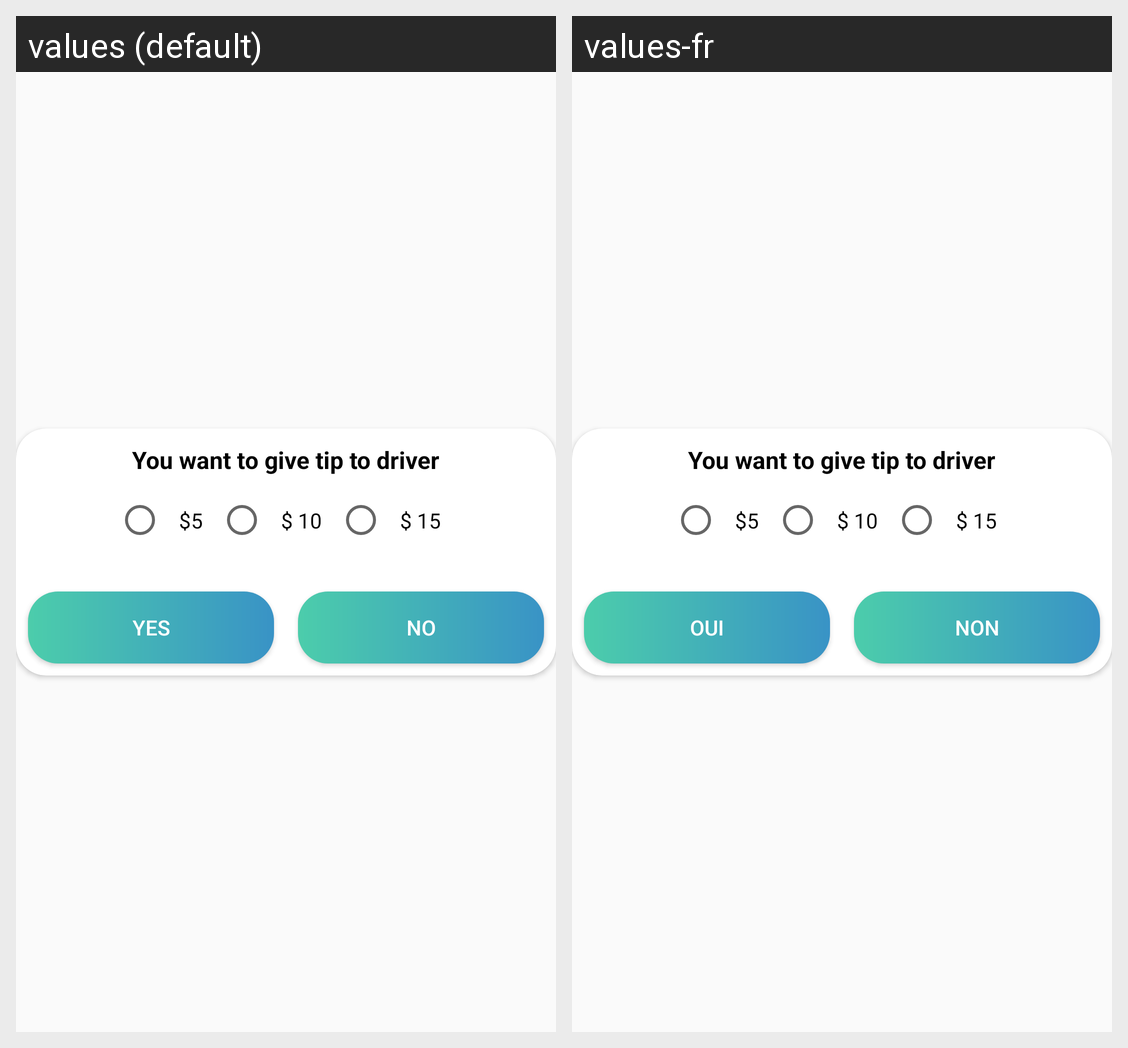

Translations of the strings shown on this Android screen, per locale in the grid:
Android screen res/layout/dialog_booking_tip.xml rendered under 2 locales, left to right: values (default), values-fr. Device: Nexus 5 (rendered at 1080×1920; each locale shown at half size, 540×960, under a caption strip naming it); theme Theme.EmoTaxi.
Strings drawn on this screen, with the default value and each locale's value (text and hints the layout hard-codes, and strings that could not be matched under every locale, appear in the picture but are not listed):

yes
  values: Yes
  values-fr: Oui

no
  values: No
  values-fr: Non
